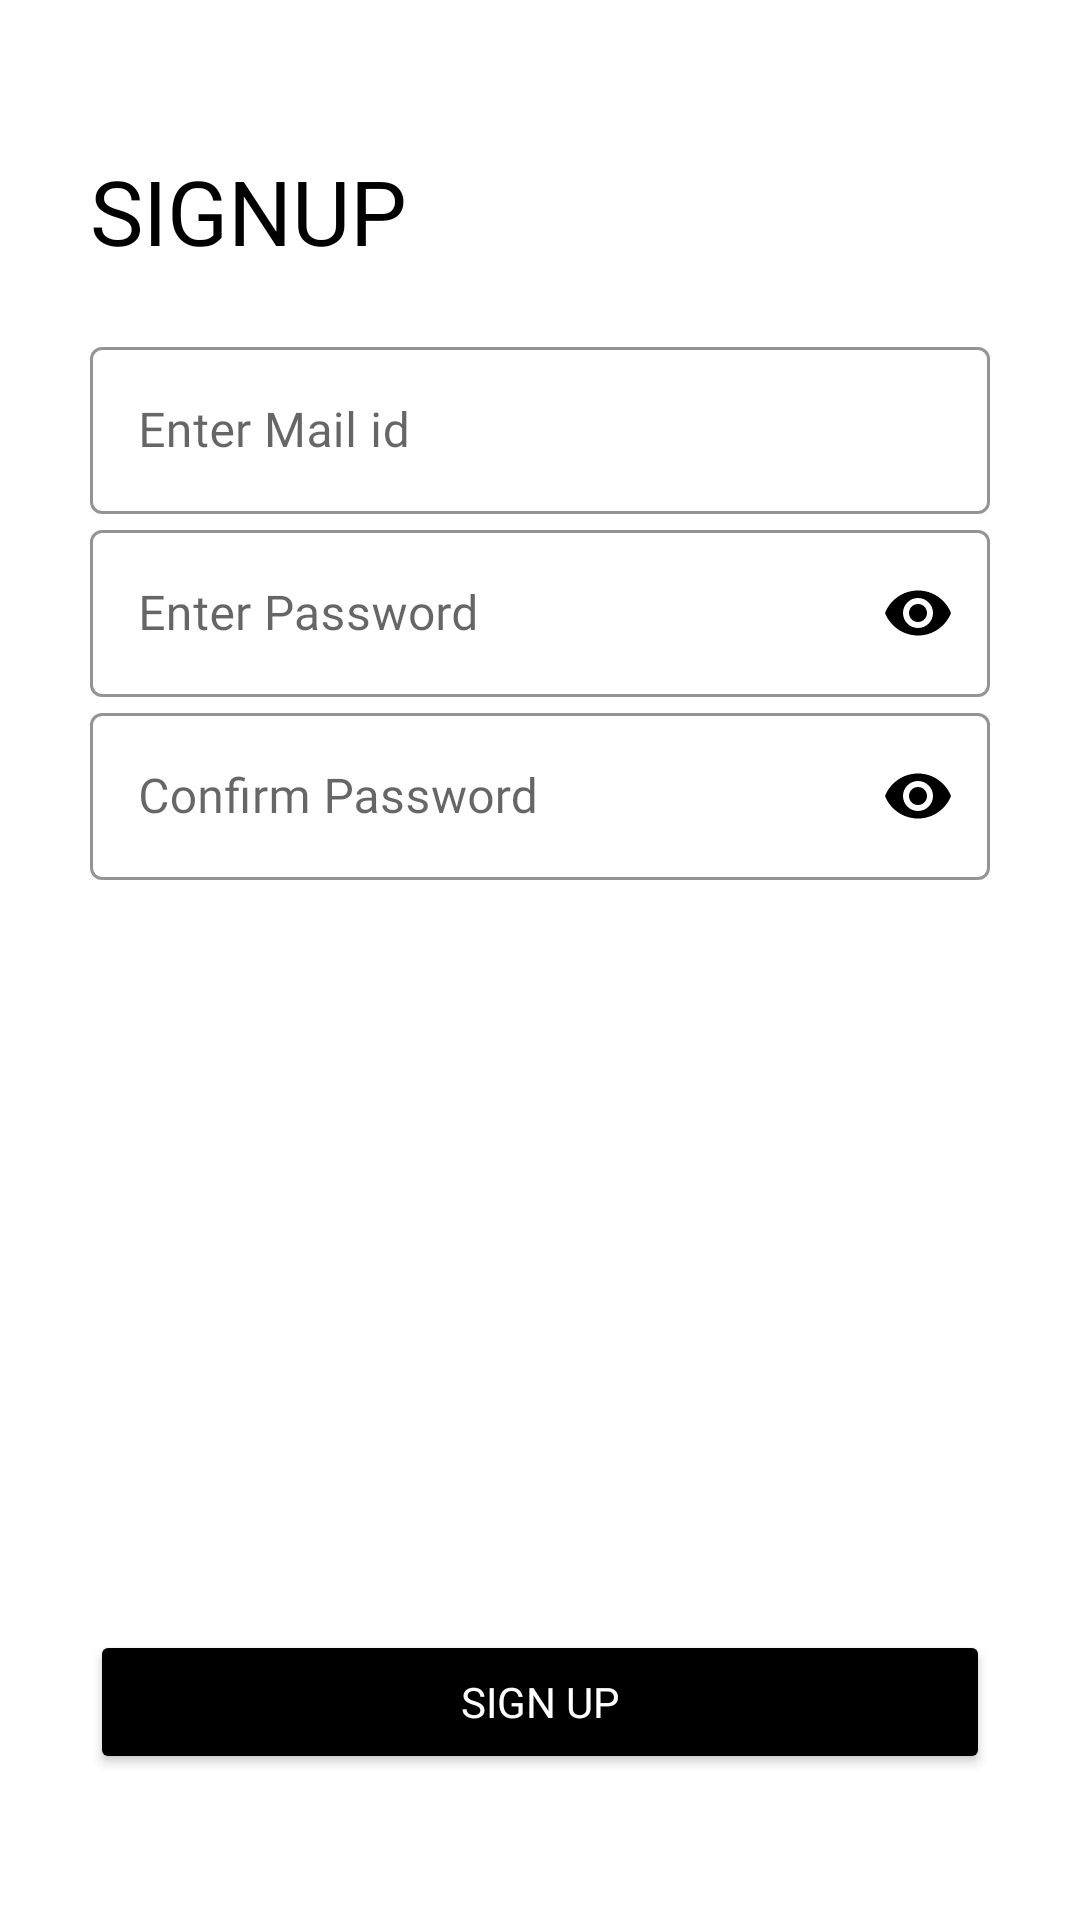

Android layout source for this screen:
<!-- AndroidManifest.xml: application theme Theme.Lg -->
<!-- res/layout/signup3.xml -->
<?xml version="1.0" encoding="utf-8"?>
<ScrollView xmlns:android="http://schemas.android.com/apk/res/android"
    xmlns:app="http://schemas.android.com/apk/res-auto"
    xmlns:tools="http://schemas.android.com/tools"
    android:layout_width="match_parent"
    android:layout_height="match_parent"
    android:background="@color/white"
    android:padding="30dp"
    android:transitionName="transition_signup"
    tools:context=".SignUP3">
    <LinearLayout
        android:layout_width="match_parent"
        android:layout_height="match_parent"
        android:orientation="vertical">
        <TextView
            android:id="@+id/signup_name"
            android:layout_width="match_parent"
            android:layout_height="wrap_content"
            android:layout_marginTop="20dp"
            android:fontFamily="@font/bungee"
            android:text="@string/sign_up"
            android:textAllCaps="true"
            android:textColor="@color/black"
            android:textSize="30sp"
            android:transitionName="transition_signup_name" />
        <LinearLayout
            android:layout_width="match_parent"
            android:layout_height="wrap_content"
            android:layout_marginTop="20dp"
            android:orientation="vertical">
            <com.google.android.material.textfield.TextInputLayout
                android:id="@+id/mail"
                style="@style/Widget.MaterialComponents.TextInputLayout.OutlinedBox"
                android:layout_width="match_parent"
                android:layout_height="wrap_content"
                android:hint="@string/su_m"
                app:boxStrokeColor="@color/black"
                app:boxStrokeErrorColor="#FF3333"
                app:boxStrokeWidthFocused="2dp"
                app:endIconMode="clear_text"
                app:endIconTint="@color/black"
                app:hintTextColor="@color/black"
                app:startIconDrawable="@drawable/mail">
                <com.google.android.material.textfield.TextInputEditText
                    android:id="@+id/pn"
                    android:layout_width="match_parent"
                    android:layout_height="match_parent"
                    android:fontFamily="@font/chewy"
                    android:inputType="textEmailAddress"
                    android:textAllCaps="false"
                    android:textColor="@color/black" />
            </com.google.android.material.textfield.TextInputLayout>
            <com.google.android.material.textfield.TextInputLayout
                android:id="@+id/pwd"
                style="@style/Widget.MaterialComponents.TextInputLayout.OutlinedBox"
                android:layout_width="match_parent"
                android:layout_height="wrap_content"
                android:hint="@string/S2_Pwd"
                app:boxStrokeColor="@color/black"
                app:boxStrokeErrorColor="#FF3333"
                app:boxStrokeWidthFocused="2dp"
                app:endIconMode="password_toggle"
                app:endIconTint="@color/black"
                app:hintTextColor="@color/black"
                app:startIconDrawable="@drawable/pwdicon">
                <com.google.android.material.textfield.TextInputEditText
                    android:layout_width="match_parent"
                    android:layout_height="match_parent"
                    android:fontFamily="@font/chewy"
                    android:inputType="textPassword"
                    android:textAllCaps="false"
                    android:textColor="@color/black"
                    android:textColorHint="#616161" />
            </com.google.android.material.textfield.TextInputLayout>
            <com.google.android.material.textfield.TextInputLayout
                android:id="@+id/pwd1"
                style="@style/Widget.MaterialComponents.TextInputLayout.OutlinedBox"
                android:layout_width="match_parent"
                android:layout_height="wrap_content"
                android:hint="@string/S2_CP"
                app:boxStrokeColor="@color/black"
                app:boxStrokeErrorColor="#FF3333"
                app:boxStrokeWidthFocused="2dp"
                app:endIconMode="password_toggle"
                app:endIconTint="@color/black"
                app:hintTextColor="@color/black"
                app:startIconDrawable="@drawable/pwdicon">
                <com.google.android.material.textfield.TextInputEditText
                    android:layout_width="match_parent"
                    android:layout_height="match_parent"
                    android:fontFamily="@font/chewy"
                    android:inputType="textPassword"
                    android:textAllCaps="false"
                    android:textColor="@color/black"
                    android:textColorHint="#616161" />
            </com.google.android.material.textfield.TextInputLayout>
            <Button
                android:id="@+id/signupNAME"
                android:layout_width="match_parent"
                android:layout_height="wrap_content"
                android:layout_marginTop="250dp"
                android:backgroundTint="@color/black"
                android:fontFamily="@font/bungee"
                android:onClick="call_login"
                android:text="@string/SU"
                android:textColor="@color/white"
                android:transitionName="transition_login" />
        </LinearLayout>
    </LinearLayout>
</ScrollView>
<!-- resources referenced by this layout -->
<resources>
  <string name="S2_CP">Confirm Password</string>
  <string name="S2_Pwd">Enter Password</string>
  <string name="SU">Sign Up</string>
  <string name="sign_up">SignUp</string>
  <string name="su_m">Enter Mail id</string>
  <style name="Theme.Lg" parent="Theme.MaterialComponents.Light.NoActionBar">
          <item name="colorPrimary">#000000</item>
          <item name="colorPrimaryVariant">@color/purple_700</item>
          <item name="colorOnPrimary">@color/black</item>
          
          <item name="colorSecondary">@color/black</item>
          <item name="colorSecondaryVariant">@color/black</item>
          <item name="colorOnSecondary">@color/black</item>
          
          <item name="android:statusBarColor" tools:targetApi="l">?attr/colorPrimaryVariant</item>
          
      </style>
  <!-- not gathered from this repository: default colours our renderer supplied (Android Studio template values) -->
  <color name="purple_700">#FF3700B3</color>
  <color name="black">#FF000000</color>
  <color name="white">#FFFFFFFF</color>
</resources>
